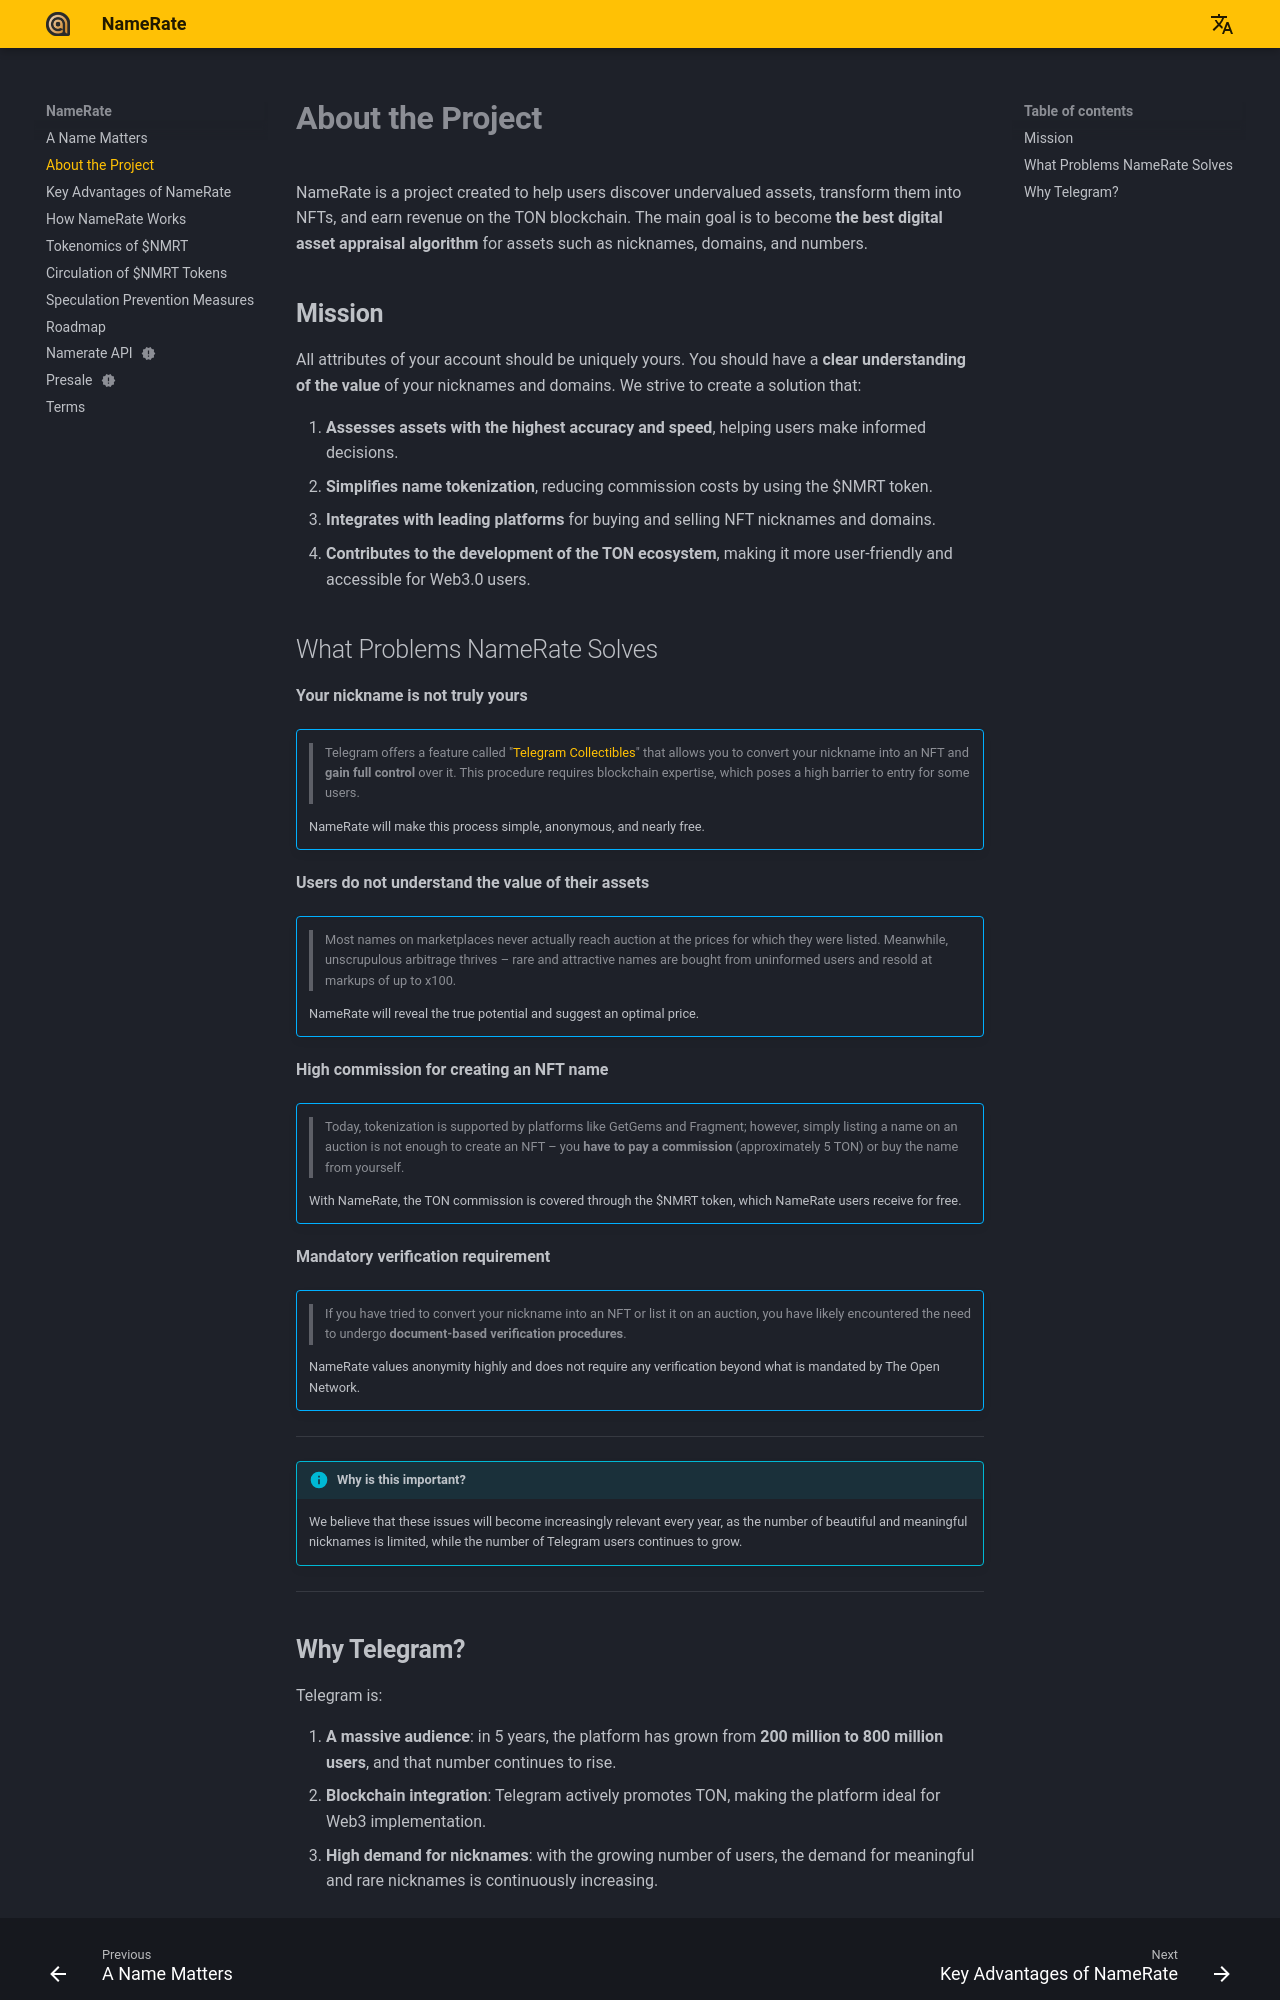

repository: NameRate/namerate · page: about/index.html · generator: mkdocs

# **About the Project**

NameRate is a project created to help users discover undervalued assets, transform them into NFTs, and earn revenue on the TON blockchain. The main goal is to become **the best digital asset appraisal algorithm** for assets such as nicknames, domains, and numbers.

## **Mission**

All attributes of your account should be uniquely yours. You should have a **clear understanding of the value** of your nicknames and domains.
We strive to create a solution that:

1. **Assesses assets with the highest accuracy and speed**, helping users make informed decisions.
2. **Simplifies name tokenization**, reducing commission costs by using the $NMRT token.
3. **Integrates with leading platforms** for buying and selling NFT nicknames and domains.
4. **Contributes to the development of the TON ecosystem**, making it more user-friendly and accessible for Web3.0 users.

## What Problems NameRate Solves

**Your nickname is not truly yours**
!!! abstract ""
      > Telegram offers a feature called "[Telegram Collectibles](https://core.telegram.org/api/fragment)" that allows you to convert your nickname into an NFT and **gain full control** over it. This procedure requires blockchain expertise, which poses a high barrier to entry for some users.

    NameRate will make this process simple, anonymous, and nearly free.

**Users do not understand the value of their assets**
!!! abstract ""
    > Most names on marketplaces never actually reach auction at the prices for which they were listed. Meanwhile, unscrupulous arbitrage thrives – rare and attractive names are bought from uninformed users and resold at markups of up to x100.

    NameRate will reveal the true potential and suggest an optimal price.

**High commission for creating an NFT name**
!!! abstract ""
    > Today, tokenization is supported by platforms like GetGems and Fragment; however, simply listing a name on an auction is not enough to create an NFT – you **have to pay a commission** (approximately 5 TON) or buy the name from yourself.

    With NameRate, the TON commission is covered through the $NMRT token, which NameRate users receive for free.

**Mandatory verification requirement**
!!! abstract ""
    > If you have tried to convert your nickname into an NFT or list it on an auction, you have likely encountered the need to undergo **document-based verification procedures**.

    NameRate values anonymity highly and does not require any verification beyond what is mandated by The Open Network.
---
!!! info "Why is this important?" 
    We believe that these issues will become increasingly relevant every year, as the number of beautiful and meaningful nicknames is limited, while the number of Telegram users continues to grow.
---
